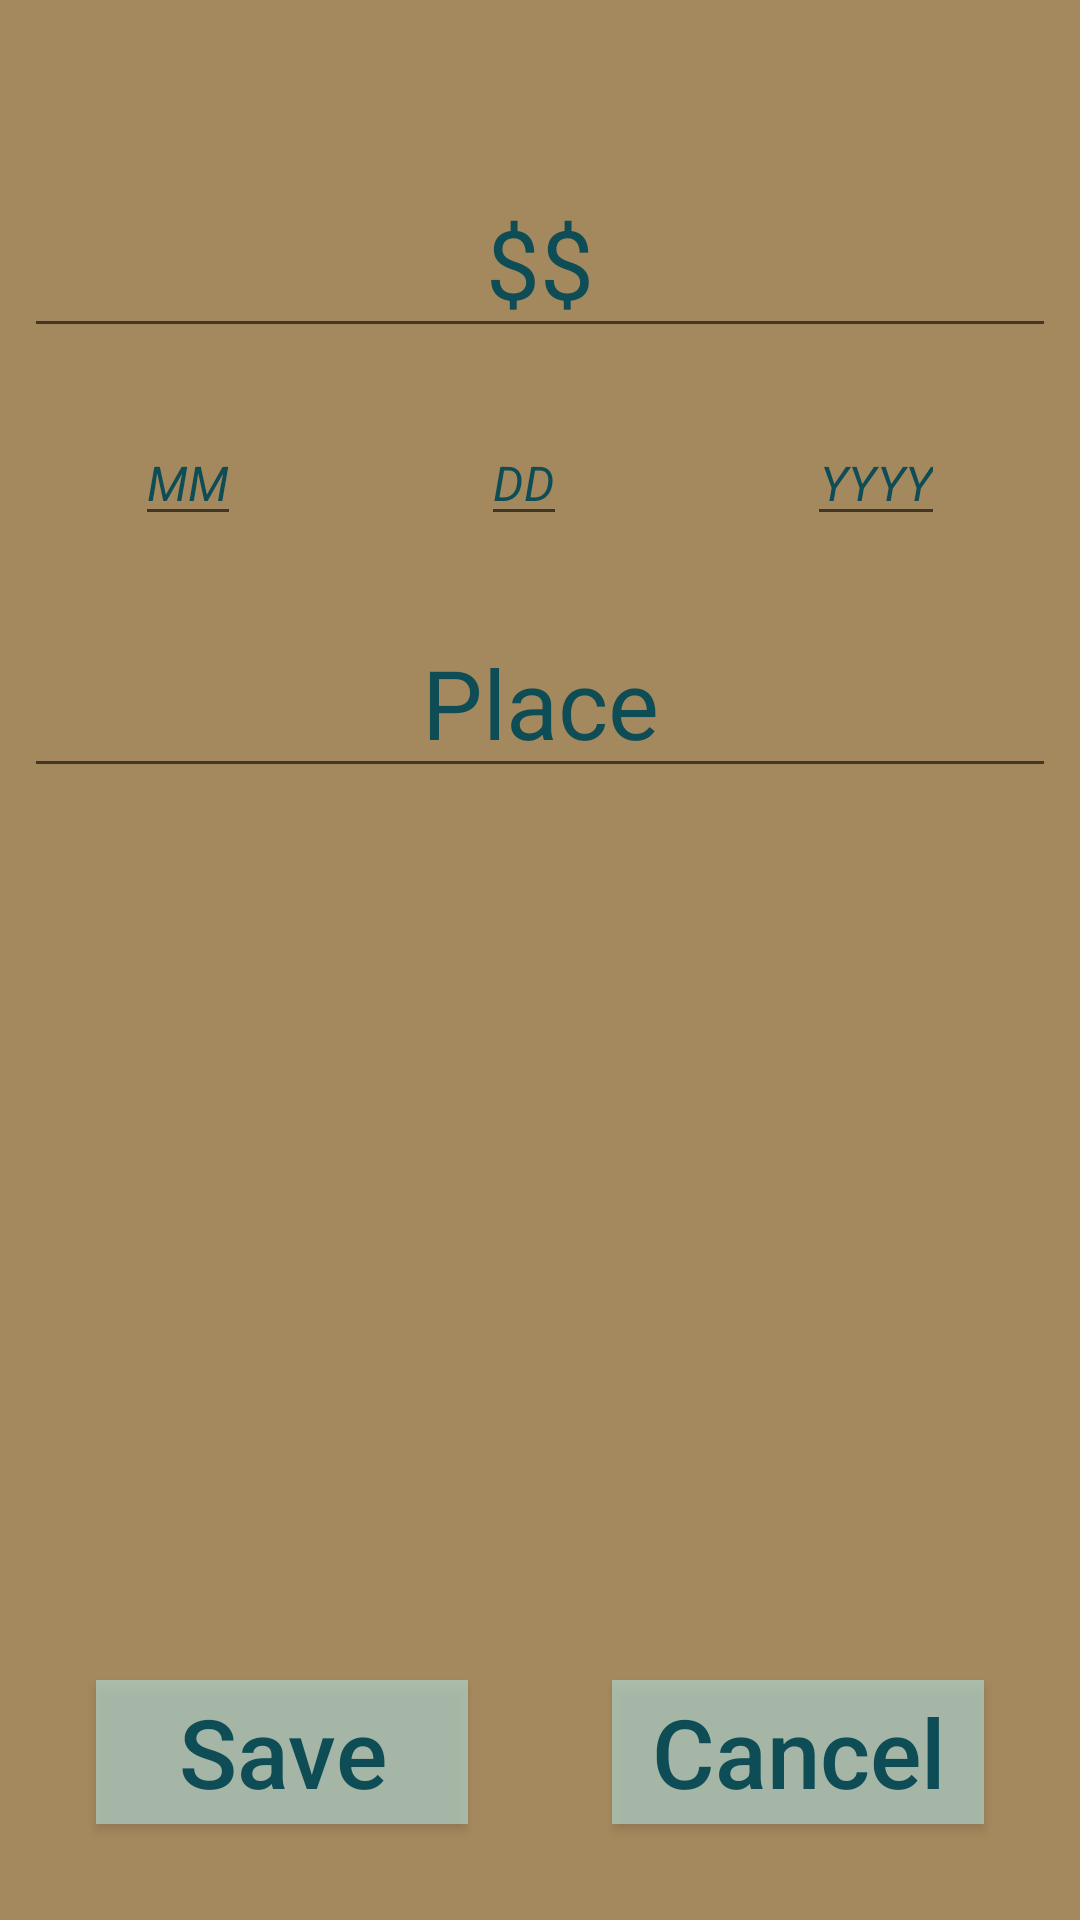

Write the Android layout XML for this screen, with the resource values it uses.
<!-- AndroidManifest.xml: application theme AppTheme -->
<!-- res/layout/expense_adder_fragment.xml -->
<?xml version="1.0" encoding="utf-8"?>
<androidx.constraintlayout.widget.ConstraintLayout
    xmlns:android="http://schemas.android.com/apk/res/android"
    xmlns:app="http://schemas.android.com/apk/res-auto"
    xmlns:tools="http://schemas.android.com/tools"
    android:layout_width="match_parent"
    android:layout_height="match_parent"
    android:background="@color/bk3"
    android:clickable="true"
    android:padding="@dimen/dimen_8dp">

    <androidx.recyclerview.widget.RecyclerView
        android:id="@+id/type_recyclerview_addFrag"
        android:layout_width="0dp"
        android:layout_height="wrap_content"
        android:layout_marginTop="@dimen/dimen_24dp"
        android:background="@color/bttn_outline"
        app:layout_constraintEnd_toEndOf="parent"
        app:layout_constraintStart_toStartOf="parent"
        app:layout_constraintTop_toTopOf="parent" />

    <Button
        android:id="@+id/save_button_addFrag"
        style="@style/ButtonStyle"
        android:text="@string/save"
        android:layout_marginBottom="@dimen/dimen_24dp"
        app:layout_constraintBottom_toBottomOf="parent"
        app:layout_constraintEnd_toStartOf="@id/cancel_button_addFrag"
        app:layout_constraintStart_toStartOf="parent" />

    <Button
        android:id="@+id/cancel_button_addFrag"
        style="@style/ButtonStyle"
        android:text="@string/cancel"
        android:layout_marginBottom="@dimen/dimen_24dp"
        app:layout_constraintBottom_toBottomOf="parent"
        app:layout_constraintEnd_toEndOf="parent"
        app:layout_constraintStart_toEndOf="@id/save_button_addFrag" />

    <EditText
        android:id="@+id/location_edittext_addFrag"
        style="@style/TextColor"
        android:layout_marginBottom="@dimen/dimen_24dp"
        android:layout_marginTop="@dimen/dimen_24dp"
        android:layout_width="0dp"
        android:inputType="text"
        android:hint="@string/location"
        android:textSize="@dimen/text_32sp"
        app:layout_constraintEnd_toEndOf="parent"
        app:layout_constraintStart_toStartOf="parent"
        app:layout_constraintTop_toBottomOf="@id/et_year_addfrag" />

    <EditText
        android:id="@+id/cost_edittext_addFrag"
        style="@style/TextColor"
        android:layout_width="0dp"
        android:hint="@string/cost"
        android:layout_marginTop="@dimen/dimen_24dp"
        android:inputType="numberDecimal"
        android:textSize="@dimen/text_32sp"
        android:onClick="deleteText"
        app:layout_constraintEnd_toEndOf="parent"
        app:layout_constraintStart_toStartOf="parent"
        app:layout_constraintTop_toBottomOf="@+id/type_recyclerview_addFrag" />

    <EditText
        android:id="@+id/et_day_addfrag"
        style="@style/DateStyle"
        android:hint="@string/dd"
        android:maxLength="2"
        app:layout_constraintHorizontal_chainStyle="packed"
        app:layout_constraintEnd_toStartOf="@+id/tv_dashtwo_addfrag"
        app:layout_constraintStart_toEndOf="@+id/tv_dashone_addfrag"
        app:layout_constraintTop_toBottomOf="@+id/cost_edittext_addFrag" />

    <EditText
        android:id="@+id/et_year_addfrag"
        style="@style/DateStyle"
        android:hint="@string/yyyy"
        android:maxLength="2"
        app:layout_constraintEnd_toEndOf="parent"
        app:layout_constraintStart_toEndOf="@+id/tv_dashtwo_addfrag"
        app:layout_constraintTop_toBottomOf="@+id/cost_edittext_addFrag" />

    <EditText
        android:id="@+id/month_edittext_addFrag"
        style="@style/DateStyle"
        android:hint="@string/mm"
        android:maxLength="2"
        app:layout_constraintHorizontal_chainStyle= "spread"
        app:layout_constraintEnd_toStartOf="@+id/tv_dashone_addfrag"
        app:layout_constraintStart_toStartOf="parent"
        app:layout_constraintTop_toBottomOf="@+id/cost_edittext_addFrag" />

    <TextView
        android:id="@+id/tv_dashtwo_addfrag"
        style="@style/DateStyle"
        android:text="@string/backslash"
        app:layout_constraintTop_toTopOf="@id/month_edittext_addFrag"
        app:layout_constraintBottom_toBottomOf="@id/month_edittext_addFrag"
        app:layout_constraintEnd_toStartOf="@+id/et_year_addfrag"
        app:layout_constraintStart_toEndOf="@+id/et_day_addfrag" />

    <TextView
        android:id="@+id/tv_dashone_addfrag"
        style="@style/DateStyle"
        android:text="@string/backslash"
        app:layout_constraintHorizontal_chainStyle="packed"
        app:layout_constraintTop_toTopOf="@id/month_edittext_addFrag"
        app:layout_constraintEnd_toStartOf="@+id/et_day_addfrag"
        app:layout_constraintBottom_toBottomOf="@id/month_edittext_addFrag"
        app:layout_constraintStart_toEndOf="@+id/month_edittext_addFrag" />

</androidx.constraintlayout.widget.ConstraintLayout>
<!-- resources referenced by this layout -->
<resources>
  <color name="bk3">#F0A08254</color>
  <color name="bttn_outline">#7700EEDA</color>
  <dimen name="dimen_24dp">24dp</dimen>
  <dimen name="dimen_8dp">8dp</dimen>
  <dimen name="text_32sp">32sp</dimen>
  <string name="backslash">/</string>
  <string name="cancel">Cancel</string>
  <string name="cost">$$</string>
  <string name="dd">DD</string>
  <string name="location">Place</string>
  <string name="mm">MM</string>
  <string name="save">Save</string>
  <string name="yyyy">YYYY</string>
  <style name="ButtonStyle">
          <item name="android:textSize">@dimen/text_32sp</item>
          <item name="android:textColor">@color/text_color</item>
          <item name="android:background">@color/bk1</item>
          <item name="android:layout_marginEnd">@dimen/dimen_24dp</item>
          <item name="android:layout_marginStart">@dimen/dimen_24dp</item>
          <item name="android:layout_width">0dp</item>
          <item name="android:layout_height">wrap_content</item>
          <item name="android:textAllCaps">false</item>
          <item name="android:strokeColor">@color/bttn_outline</item>
      </style>
  <style name="DateStyle" parent="TextColor">
          <item name="android:layout_marginTop">@dimen/dimen_24dp</item>
          <item name="android:layout_marginBottom">@dimen/dimen_24dp</item>
          <item name="android:textSize">@dimen/text_16sp</item>
          <item name="android:layout_width">wrap_content</item>
          <item name="android:textStyle">italic</item>
          <item name="android:inputType">number</item>
          <item name="android:onClick">deleteText</item>
      </style>
  <style name="TextColor">
          <item name="android:textColorHint">@color/text_color</item>
          <item name="android:textColor">@color/text_color</item>
          <item name="android:gravity">center</item>
          <item name="android:layout_height">wrap_content</item>
      </style>
  <style name="AppTheme" parent="Theme.AppCompat.Light.NoActionBar">
          <item name="android:windowContentTransitions">true</item>
          <item name="colorPrimary">@color/colorPrimary</item>
          <item name="colorPrimaryDark">@color/colorPrimaryDark</item>
          <item name="colorAccent">@color/colorAccent</item>
      </style>
  <color name="text_color">#0E4D55</color>
  <color name="bk1">#9CB2DFDB</color>
  <dimen name="text_16sp">16sp</dimen>
  <color name="colorPrimary">#BCFFFFFF</color>
  <color name="colorPrimaryDark">#000000</color>
  <color name="colorAccent">#000000</color>
</resources>
